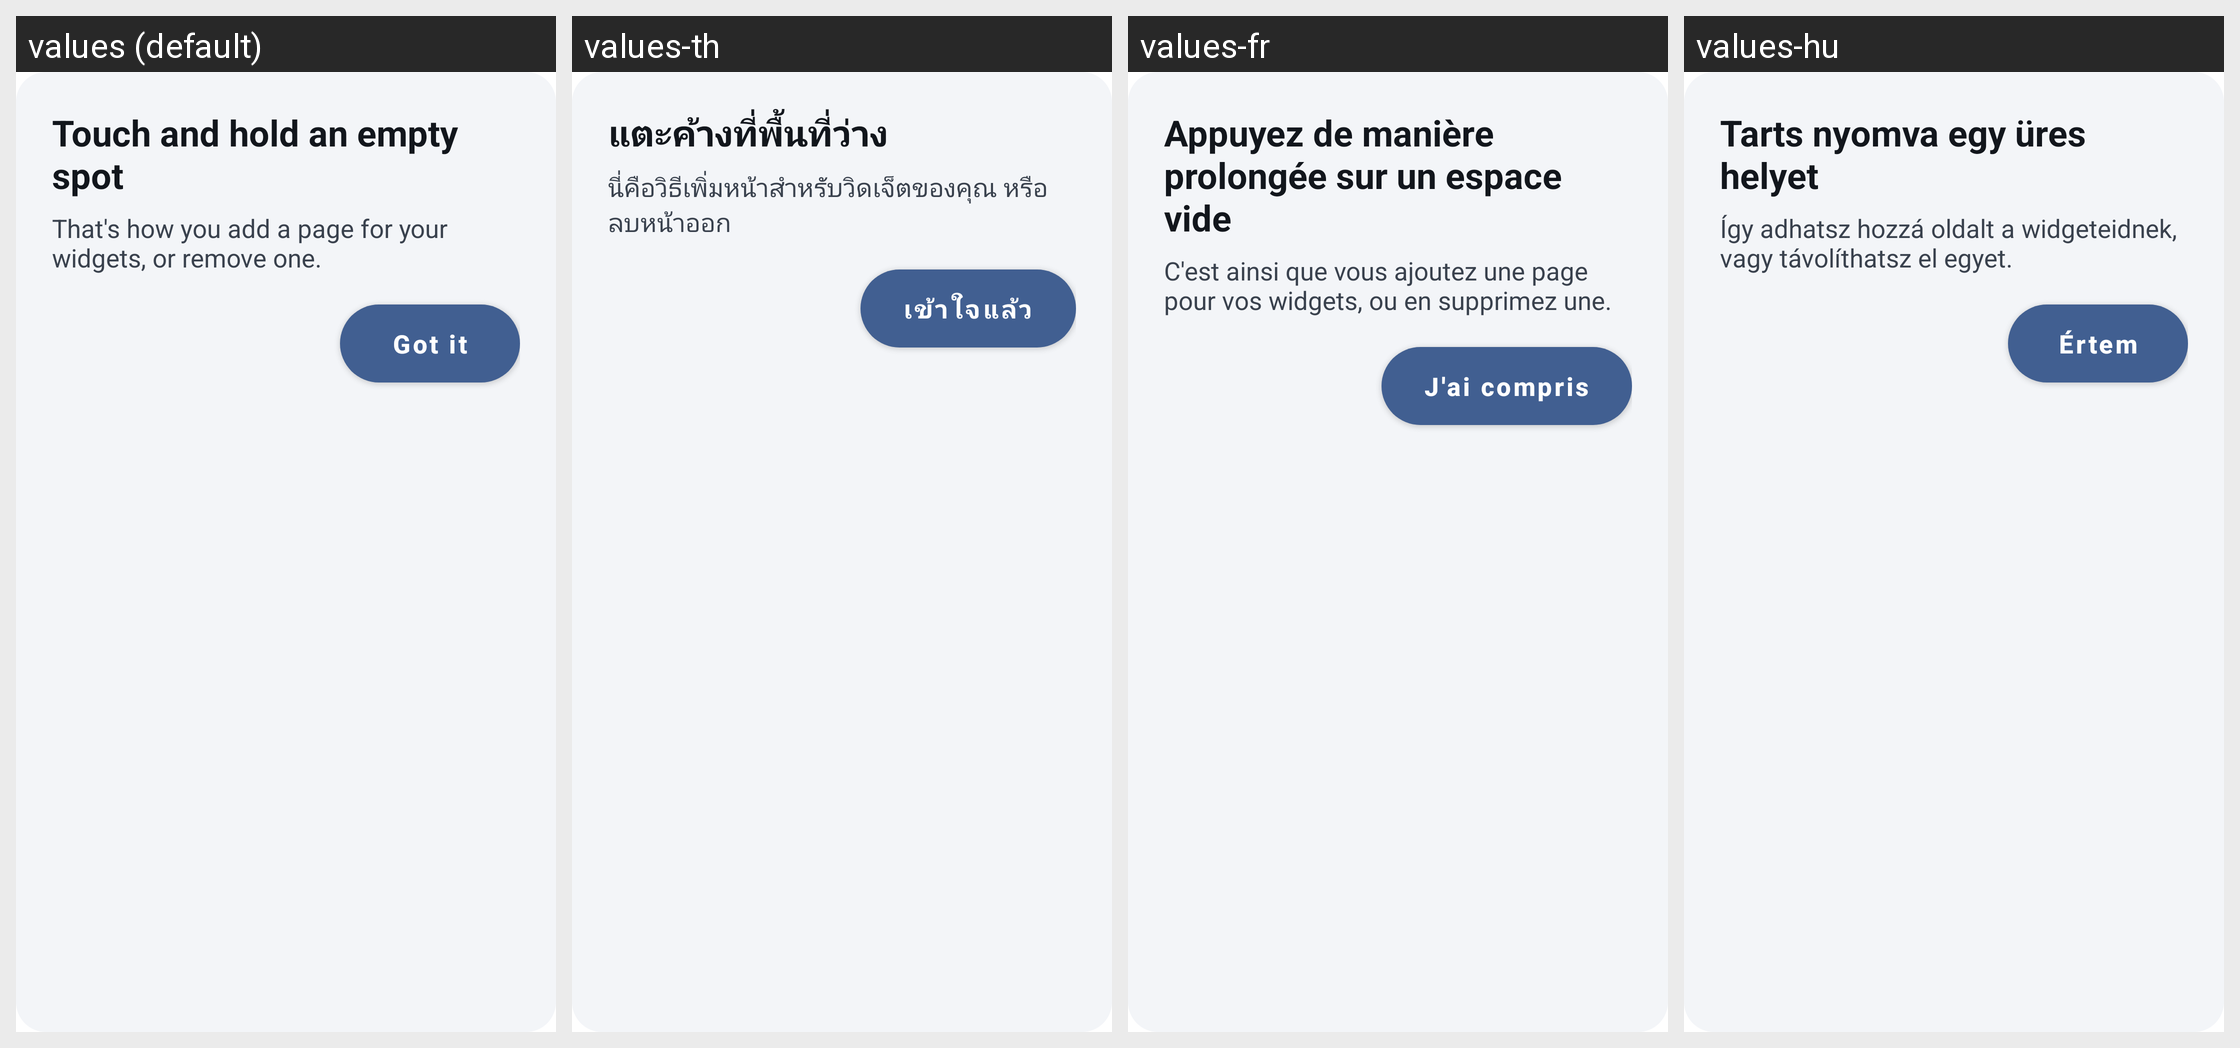

Translations of the strings shown on this Android screen, per locale in the grid:
Android screen res/layout/view_home_pages_hint_callout.xml rendered under 4 locales, left to right: values (default), values-th, values-fr, values-hu. Device: Nexus 5 (rendered at 1080×1920; each locale shown at half size, 540×960, under a caption strip naming it); theme Theme.MaterialComponents.DayNight.NoActionBar.
Other locales in the repository, not shown: values-ar, values-cs, values-de, values-es, values-es-rES, values-hi, values-in, values-it, values-ja, values-ka, values-ko, values-nl, values-pl, values-pt-rBR, values-pt-rPT, values-ro, values-ru, values-tr, values-uk, values-vi, values-zh-rCN, values-zh-rTW.
Strings drawn on this screen, with the default value and each locale's value (text and hints the layout hard-codes, and strings that could not be matched under every locale, appear in the picture but are not listed):

home_pages_hint_title
  values: Touch and hold an empty spot
  values-th: แตะค้างที่พื้นที่ว่าง
  values-fr: Appuyez de manière prolongée sur un espace vide
  values-hu: Tarts nyomva egy üres helyet

home_pages_hint_body
  values: That's how you add a page for your widgets, or remove one.
  values-th: นี่คือวิธีเพิ่มหน้าสำหรับวิดเจ็ตของคุณ หรือลบหน้าออก
  values-fr: C'est ainsi que vous ajoutez une page pour vos widgets, ou en supprimez une.
  values-hu: Így adhatsz hozzá oldalt a widgeteidnek, vagy távolíthatsz el egyet.

home_pages_hint_got_it
  values: Got it
  values-th: เข้าใจแล้ว
  values-fr: J'ai compris
  values-hu: Értem
